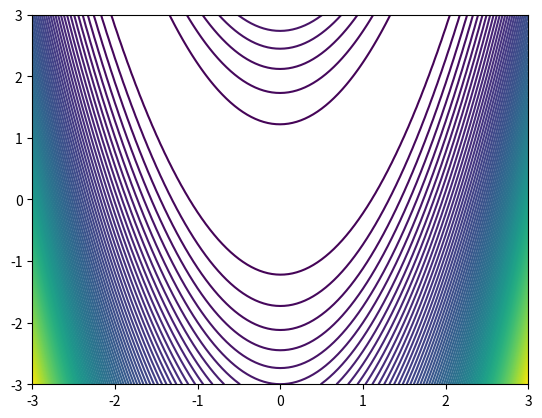

Python code for this plot: (Note: this script raises an exception after producing the figure.)
import numpy as np
import matplotlib.pyplot as plt


def f(x):
    return 100 * (x[1] - x[0] ** 2) ** 2 + (1 - x[0]) ** 2


def gradient(x):
    return np.array([-400 * x[0] * (x[1] - x[0] ** 2) - 2 * (1 - x[0]), 200 * (x[1] - x[0] ** 2)])


def hessian(x):
    return np.array([[-400*(x[1]-3*x[0]**2)+2, -400*x[0]], [-400*x[0], 200]])


def newton(x):
    print("初始点为 : ", x)
    res = []
    res.append(x)
    i = 1
    imax = 1000
    delta = 1
# 迭代的条件是小于imax，或者是更新的距离小于一个很小的数值
    # while i < imax and delta > 10**(-5):
    #     p = -np.dot(np.linalg.inv(hessian(x)), gradient(x))
    #     x_new = x + p
    #     res.append(x_new)
    #     delta = sum((x-x_new)**2)   # 更新的距离
    #     print("初始点为 : ", x_new)
    #     i = i+1
    #     x = x_new  # 更新x
    # return np.array(res)
    while i < imax and delta > 10**(-5):
        x = x - np.dot(np.linalg.inv(hessian(x)), gradient(x))
        res.append(x)
        i = i+1
        delta = sum(p**2)   # 更新的距离,所有的元素的累积平方和
    return np.array(res)


def gradient_descent(x):
    print("初始点为 : ", x)
    res = []
    res.append(x)
    i = 1
    imax = 200000
    delta = 1
    alpha = 0.001
    while i < imax and delta > 10 ** (-5):
        x = x - alpha*gradient(x)
        res.append(x)
        i = i + 1
        delta = sum(alpha*gradient(x)**2)   # 更新的距离,所有的元素的累积平方和
    return np.array(res)


x = gradient_descent([2, 1.5])
x


if __name__ == "__main__":
    X1 = np.arange(-3, 3+0.05, 0.05)
    X2 = np.arange(-3, 3+0.05, 0.05)
    [x1, x2] = np.meshgrid(X1, X2)
    plt.contour(x1, x2, f([x1, x2]), 100)  # 画出函数的20条轮廓线
    x0 = np.array([2, 2])
    res1 = newton(x0)
    res2 = gradient_descent(x0)
    res_x1 = res1[:, 0]
    res_y1 = res1[:, 1]
    plt.plot(res_x1, res_y1)
    res_x2 = res2[:, 0]
    res_y2 = res2[:, 1]
    plt.plot(res_x2, res_y2)
    plt.show()
